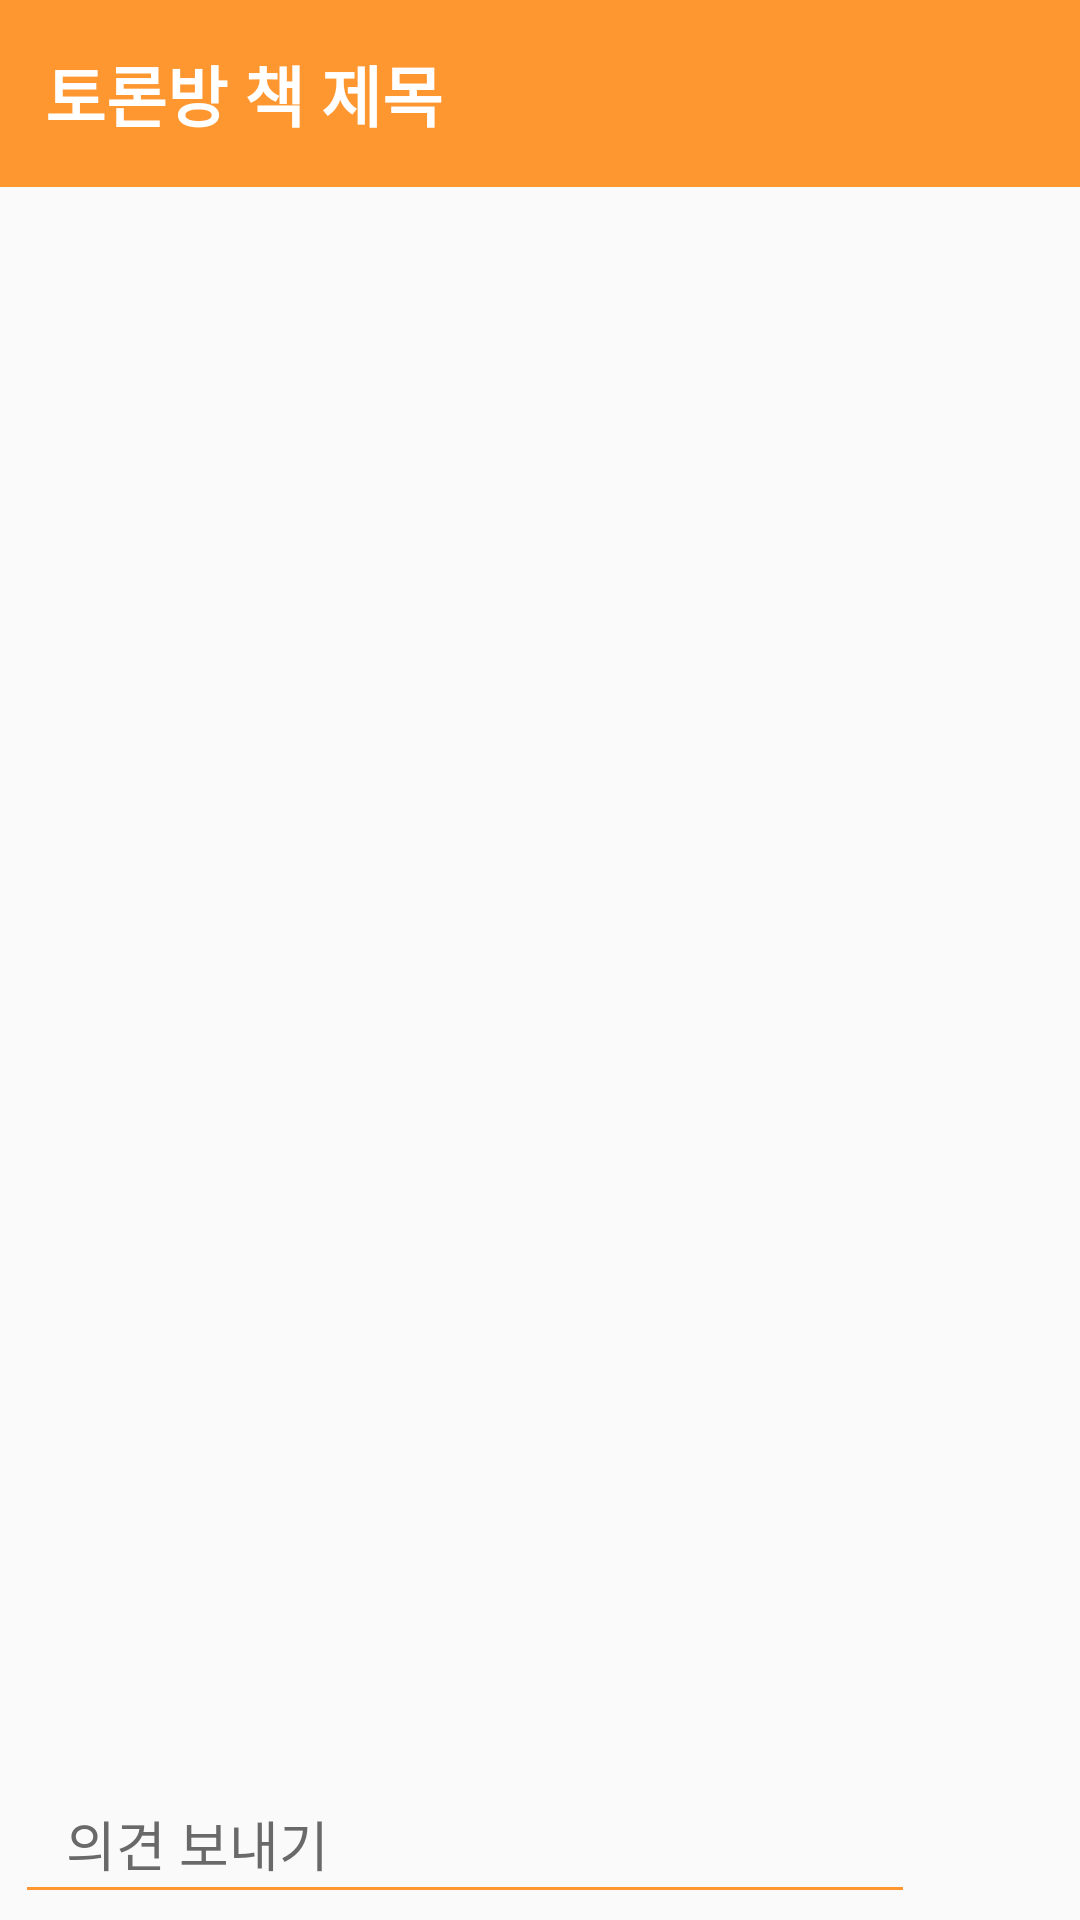

The Android layout XML behind this screen, and the referenced resources:
<!-- AndroidManifest.xml: application theme Theme.LasbeTalk -->
<!-- res/layout/activity_message.xml -->
<?xml version="1.0" encoding="utf-8"?>
<androidx.constraintlayout.widget.ConstraintLayout
    xmlns:android="http://schemas.android.com/apk/res/android"
    xmlns:app="http://schemas.android.com/apk/res-auto"
    xmlns:tools="http://schemas.android.com/tools"
    android:layout_width="match_parent"
    android:layout_height="match_parent">

    <LinearLayout
        android:id="@+id/linearLayout"
        android:layout_width="match_parent"
        android:layout_height="wrap_content"
        android:background="@color/colorGyull"
        android:orientation="horizontal"
        app:layout_constraintEnd_toEndOf="parent"
        app:layout_constraintStart_toStartOf="parent"
        app:layout_constraintTop_toTopOf="parent"
        android:paddingTop="15dp"
        android:paddingBottom="15dp">

        <TextView
            android:id="@+id/messageActivity_textView_topName"
            android:layout_width="wrap_content"
            android:layout_height="wrap_content"
            android:layout_gravity="bottom"
            android:layout_marginLeft="15dp"
            android:layout_marginRight="15dp"
            android:fontFamily="@font/pretendardlight"
            android:text="토론방 책 제목"
            android:textAppearance="@style/TextAppearance.AppCompat.Body1"
            android:textColor="@color/white"
            android:textSize="22sp"
            android:textStyle="bold" />
    </LinearLayout>

    <androidx.constraintlayout.widget.ConstraintLayout
        android:id="@+id/constraintLayout2"
        android:layout_width="match_parent"
        android:layout_height="0dp"
        android:layout_marginTop="0dp"
        android:layout_marginBottom="0dp"
        app:layout_constraintBottom_toTopOf="@+id/constraintLayout"
        app:layout_constraintEnd_toEndOf="parent"
        app:layout_constraintStart_toStartOf="parent"
        app:layout_constraintTop_toBottomOf="@+id/linearLayout">

        <androidx.recyclerview.widget.RecyclerView
            android:id="@+id/messageActivity_recyclerview"
            android:layout_width="match_parent"
            android:layout_height="match_parent"
            android:layout_marginLeft="5dp"
            android:layout_marginRight="10dp"/>

    </androidx.constraintlayout.widget.ConstraintLayout>

    <androidx.constraintlayout.widget.ConstraintLayout
        android:id="@+id/constraintLayout"
        android:layout_width="match_parent"
        android:layout_height="50dp"
        app:layout_constraintBottom_toBottomOf="parent"
        app:layout_constraintEnd_toEndOf="parent"
        app:layout_constraintStart_toStartOf="parent">

        <EditText

            android:id="@+id/messageActivity_editText"
            android:layout_width="match_parent"
            android:layout_height="50dp"
            android:layout_marginBottom="5dp"

            android:layout_alignParentBottom="true"
            android:layout_marginStart="5dp"
            android:layout_marginLeft="5dp"
            android:layout_marginEnd="55dp"
            android:layout_marginRight="55dp"
            app:layout_constraintBottom_toBottomOf="parent"
            app:layout_constraintEnd_toStartOf="@+id/messageActivity_ImageView"
            app:layout_constraintStart_toStartOf="parent"
            app:layout_constraintTop_toTopOf="parent"
            android:backgroundTint="@color/colorGyull"
            android:hint="   의견 보내기"
            android:textColorHint="#696969"
            />

        <ImageView
            android:id="@+id/messageActivity_ImageView"
            android:layout_width="35dp"
            android:layout_height="35dp"
            android:gravity="center"
            android:src="@drawable/send"
            android:layout_marginRight="12dp"
            app:layout_constraintBottom_toBottomOf="parent"
            app:layout_constraintEnd_toEndOf="parent"
            app:layout_constraintTop_toTopOf="parent" />
    </androidx.constraintlayout.widget.ConstraintLayout>

</androidx.constraintlayout.widget.ConstraintLayout>
<!-- resources referenced by this layout -->
<resources>
  <color name="colorGyull">#FF9731</color>
  <color name="white">#FFFFFFFF</color>
  <style name="Theme.LasbeTalk" parent="Theme.AppCompat.Light.NoActionBar">
          
          <item name="colorPrimary">@color/colorWhite</item>
          <item name="colorPrimaryVariant">#2e2e2e</item>   // 상태바
          <item name="colorOnPrimary">@color/white</item>
          
          <item name="colorSecondary">@color/lasbeOrange</item>
          <item name="colorSecondaryVariant">@color/lasbeOrange</item>
          <item name="colorOnSecondary">@color/black</item>
          
          <item name="android:statusBarColor" tools:targetApi="l">?attr/colorPrimaryVariant</item>
          
      </style>
  <color name="colorWhite">#FFFFFF</color>
  <color name="lasbeOrange">#FFFF9800</color>
  <color name="black">#FF000000</color>
</resources>
